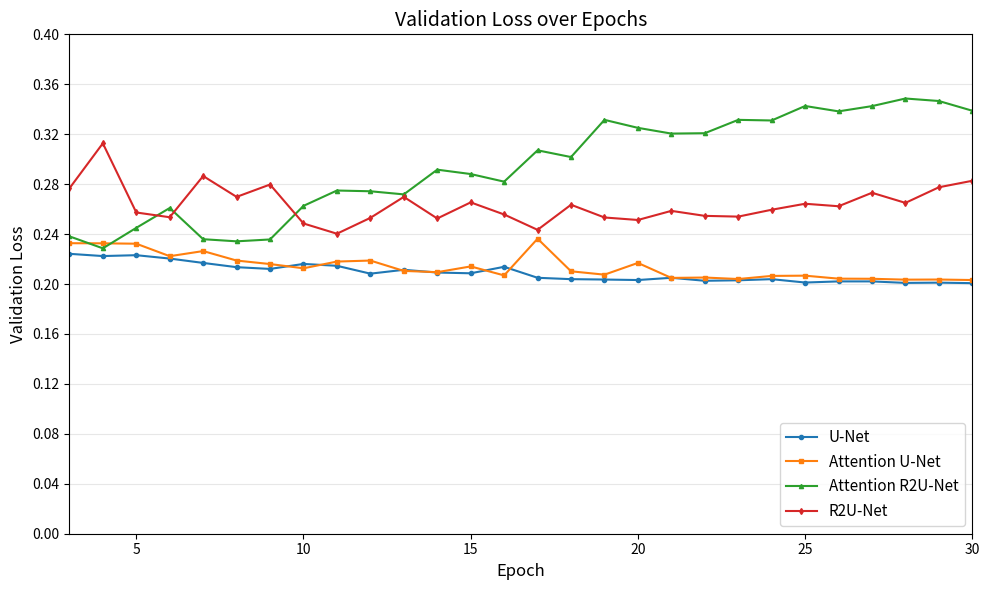

Here is the Python script that generated this plot:
import numpy as np
import matplotlib.pyplot as plt
from matplotlib.ticker import MultipleLocator

EPOCHS = 30

U_net = [
    0.2486, 0.2335, 0.2242, 0.2224, 0.2231, 0.2204, 0.2169, 0.2135,
    0.2121, 0.2161, 0.2146, 0.2083, 0.2114, 0.2092, 0.2086, 0.2138,
    0.2050, 0.2039, 0.2036, 0.2032, 0.2050, 0.2026, 0.2030, 0.2039,
    0.2012, 0.2021, 0.2021, 0.2009, 0.2011, 0.2007
]

R2U_net = [
    0.2899, 0.3229, 0.2766, 0.3127, 0.2573, 0.2535, 0.2865, 0.2698,
    0.2797, 0.2485, 0.2403, 0.2530, 0.2698, 0.2525, 0.2654, 0.2557,
    0.2434, 0.2635, 0.2533, 0.2513, 0.2586, 0.2546, 0.2540, 0.2595,
    0.2643, 0.2623, 0.2731, 0.2650, 0.2775, 0.2827
]

attention_unet = [
    0.2613, 0.2408, 0.2327, 0.2326, 0.2323, 0.2223, 0.2264, 0.2188,
    0.2160, 0.2126, 0.2180, 0.2188, 0.2105, 0.2095, 0.2141, 0.2069,
    0.2363, 0.2102, 0.2075, 0.2169, 0.2049, 0.2052, 0.2040, 0.2065,
    0.2067, 0.2043, 0.2042, 0.2035, 0.2036, 0.2032
]

attention_R2U_net = [
    0.2622, 0.2540, 0.2382, 0.2286, 0.2450, 0.2609, 0.2359, 0.2342,
    0.2357, 0.2626, 0.2749, 0.2743, 0.2718, 0.2916, 0.2881, 0.2820,
    0.3071, 0.3017, 0.3315, 0.3251, 0.3205, 0.3208, 0.3315, 0.3310,
    0.3426, 0.3383, 0.3425, 0.3486, 0.3466, 0.3388
]


epochs = np.arange(1, EPOCHS + 1)

plt.figure(figsize=(10, 6))
plt.plot(epochs, U_net, marker='o', markersize=3, linewidth=1.5, label='U-Net')
plt.plot(epochs, attention_unet, marker='s', markersize=3, linewidth=1.5, label='Attention U-Net')
plt.plot(epochs, attention_R2U_net, marker='^', markersize=3, linewidth=1.5, label='Attention R2U-Net')
plt.plot(epochs, R2U_net, marker='d', markersize=3, linewidth=1.5, label='R2U-Net')

plt.xlabel('Epoch', fontsize=12)
plt.ylabel('Validation Loss', fontsize=12)
plt.title('Validation Loss over Epochs', fontsize=14)

ax = plt.gca()
ax.set_xlim(3, 30)
yticks = np.arange(0, 0.43, 0.04)
ax.set_yticks(yticks)

plt.legend(fontsize=11, loc='lower right')
plt.grid(True, alpha=0.3, axis='y')
plt.tight_layout()

output_path = r'd:\FYP\ValidationLoss_comparison.png'
plt.savefig(output_path, dpi=150)
print(f'Saved to {output_path}')
plt.show()
